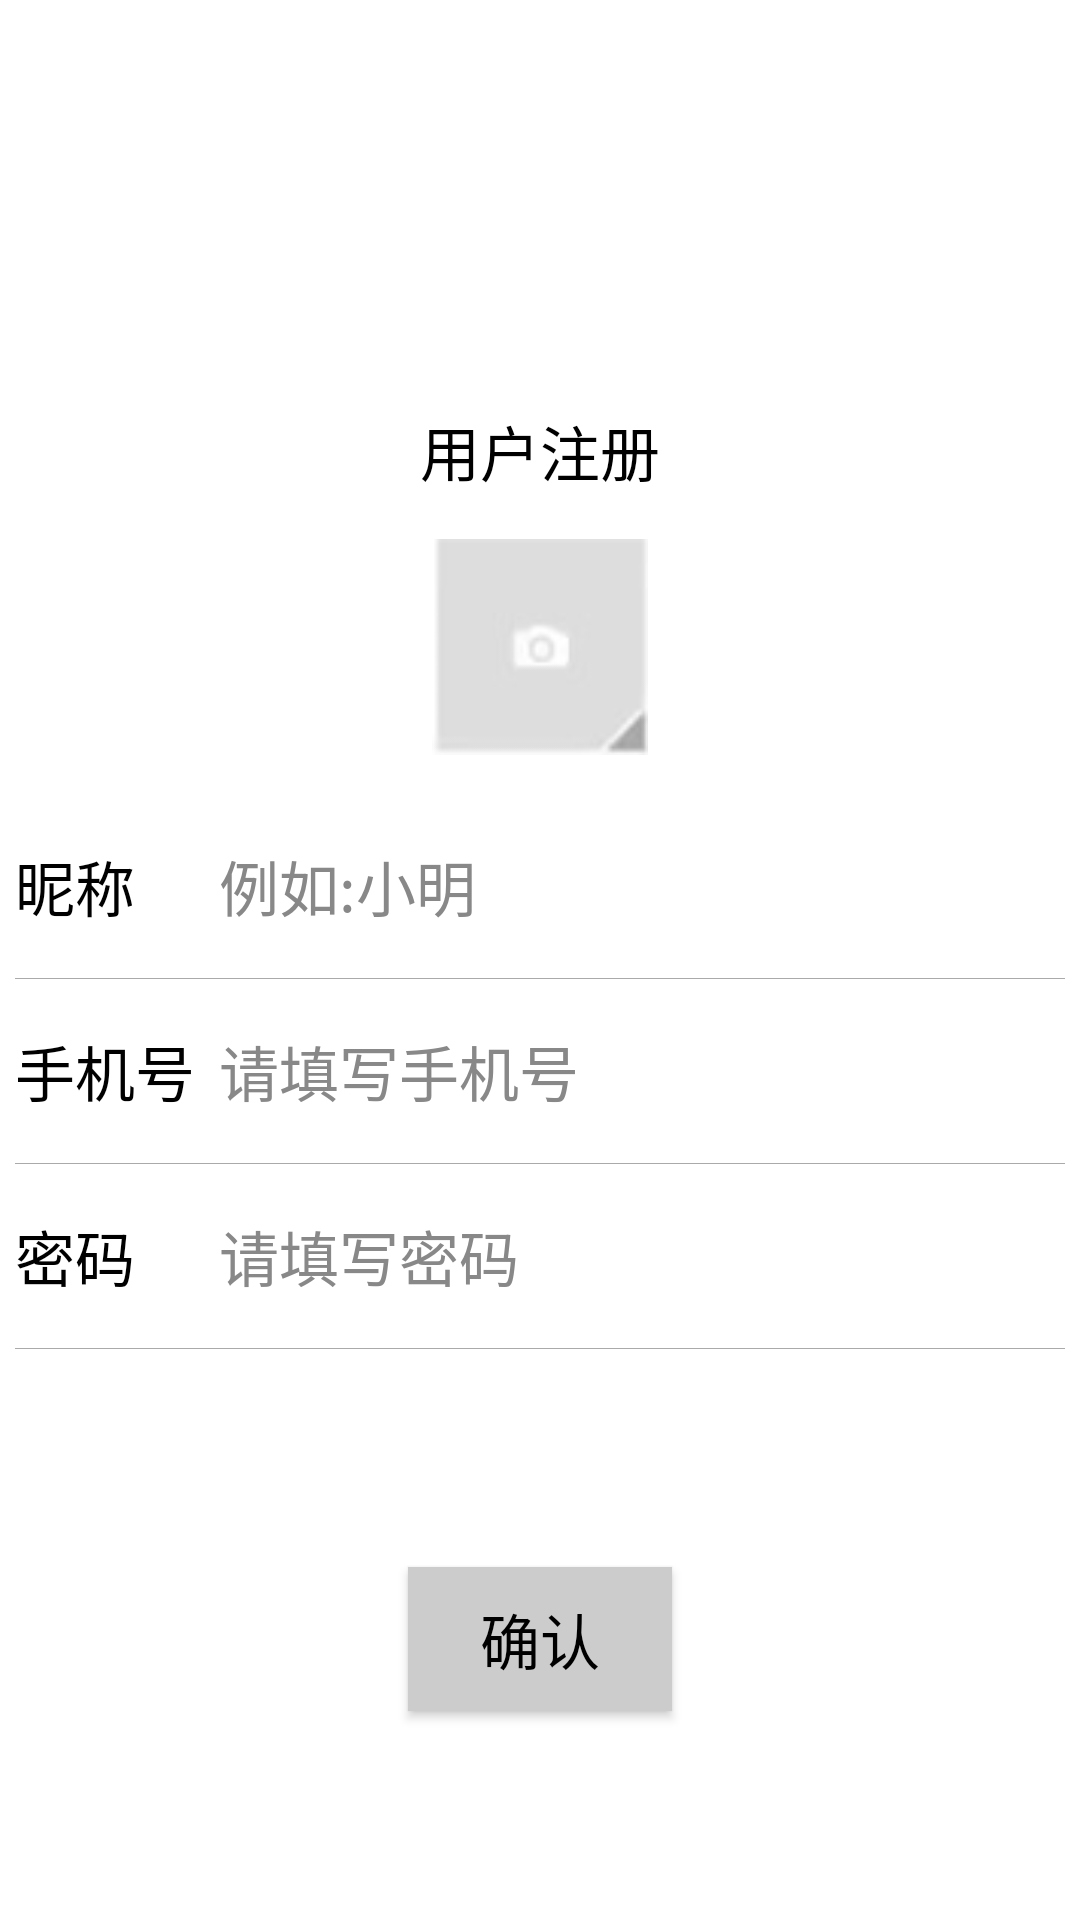

Layout XML and referenced resources for this Android screen:
<!-- AndroidManifest.xml: application theme Theme.Design.NoActionBar -->
<!-- res/layout/activity_regist.xml -->
<?xml version="1.0" encoding="utf-8"?>
<androidx.constraintlayout.widget.ConstraintLayout xmlns:android="http://schemas.android.com/apk/res/android"
    xmlns:app="http://schemas.android.com/apk/res-auto"
    xmlns:tools="http://schemas.android.com/tools"
    android:layout_width="match_parent"
    android:layout_height="match_parent"
    android:background="#ffffff"
    tools:context=".RegistActivity">

    <TextView
        android:id="@+id/textView"
        android:layout_width="wrap_content"
        android:layout_height="wrap_content"
        android:text="用户注册"
        android:textColor="@color/black"
        android:textSize="20sp"
        app:layout_constraintBottom_toBottomOf="parent"
        app:layout_constraintEnd_toEndOf="parent"
        app:layout_constraintHorizontal_bias="0.5"
        app:layout_constraintStart_toStartOf="parent"
        app:layout_constraintTop_toTopOf="parent"
        app:layout_constraintVertical_bias="0.222" />

    <Button
        android:id="@+id/btn_select_avatar"
        android:layout_width="72dp"
        android:layout_height="72dp"
        android:background="@drawable/select_avatar_button"
        app:layout_constraintBottom_toBottomOf="parent"
        app:layout_constraintEnd_toEndOf="parent"
        app:layout_constraintHorizontal_bias="0.5"
        app:layout_constraintStart_toStartOf="parent"
        app:layout_constraintTop_toBottomOf="@+id/textView"
        app:layout_constraintVertical_bias="0.036" />

    <GridLayout
        android:id="@+id/gridLayout"
        android:layout_width="350dp"
        android:layout_height="180dp"
        android:columnCount="4"
        android:orientation="horizontal"
        android:rowCount="6"
        app:layout_constraintBottom_toBottomOf="parent"
        app:layout_constraintEnd_toEndOf="parent"
        app:layout_constraintHorizontal_bias="0.5"
        app:layout_constraintStart_toStartOf="parent"
        app:layout_constraintTop_toBottomOf="@+id/btn_select_avatar"
        app:layout_constraintVertical_bias="0.1">


        <TextView
            android:layout_columnSpan="1"
            android:layout_gravity="bottom"
            android:layout_marginTop="8dp"
            android:layout_marginBottom="8dp"
            android:text="昵称"
            android:textColor="@color/black"
            android:textSize="20sp" />

        <EditText
            android:id="@+id/nick_input"
            android:layout_columnSpan="3"
            android:layout_gravity="bottom"
            android:layout_marginLeft="8dp"
            android:layout_marginTop="8dp"
            android:layout_marginBottom="8dp"
            android:background="@color/white"
            android:hint="例如:小明"
            android:maxLines="1"
            android:textColor="@color/black"
            android:textColorHint="#888888"
            android:textSize="20sp" />

        <View
            android:layout_width="fill_parent"
            android:layout_height="1px"
            android:layout_columnSpan="4"
            android:layout_gravity="bottom"
            android:layout_marginTop="8dp"
            android:layout_marginBottom="8dp"
            android:background="@android:color/darker_gray" />

        <TextView
            android:layout_columnSpan="1"
            android:layout_gravity="bottom"
            android:layout_marginTop="8dp"
            android:layout_marginBottom="8dp"
            android:text="手机号"
            android:textColor="@color/black"
            android:textSize="20sp" />

        <EditText
            android:id="@+id/phone_input"
            android:layout_columnSpan="3"
            android:layout_gravity="bottom"
            android:layout_marginLeft="8dp"
            android:layout_marginTop="8dp"
            android:layout_marginBottom="8dp"
            android:background="@color/white"
            android:hint="请填写手机号"
            android:maxLines="1"
            android:textColor="@color/black"
            android:textColorHint="#888888"
            android:textSize="20sp" />

        <View
            android:layout_width="fill_parent"
            android:layout_height="1px"
            android:layout_columnSpan="4"
            android:layout_gravity="bottom"
            android:layout_marginTop="8dp"
            android:layout_marginBottom="8dp"
            android:background="@android:color/darker_gray" />

        <TextView
            android:layout_columnSpan="1"
            android:layout_gravity="bottom"
            android:layout_marginTop="8dp"
            android:layout_marginBottom="8dp"
            android:text="密码"
            android:textColor="@color/black"
            android:textSize="20sp" />

        <EditText
            android:id="@+id/password_input"
            android:layout_columnSpan="3"
            android:layout_gravity="bottom"
            android:layout_marginLeft="8dp"
            android:layout_marginTop="8dp"
            android:layout_marginBottom="8dp"
            android:background="@color/white"
            android:inputType="textPassword"
            android:hint="请填写密码"
            android:maxLines="1"
            android:textColor="@color/black"
            android:textColorHint="#888888"
            android:textSize="20sp" />

        <View
            android:layout_width="fill_parent"
            android:layout_height="1px"
            android:layout_columnSpan="4"
            android:layout_marginTop="8dp"
            android:layout_marginBottom="8dp"
            android:background="@android:color/darker_gray" />

    </GridLayout>

    <Button
        android:id="@+id/btn_regist_confirm"
        android:layout_width="wrap_content"
        android:layout_height="wrap_content"
        android:text="确认"
        android:textColor="@color/black"
        android:textSize="20sp"
        android:background="#cccccc"
        app:layout_constraintBottom_toBottomOf="parent"
        app:layout_constraintEnd_toEndOf="parent"
        app:layout_constraintHorizontal_bias="0.5"
        app:layout_constraintStart_toStartOf="parent"
        app:layout_constraintTop_toBottomOf="@+id/gridLayout" />


</androidx.constraintlayout.widget.ConstraintLayout>
<!-- resources referenced by this layout -->
<resources>
  <!-- drawable select_avatar_button: png bitmap (drawable, 1524 bytes) -->
  <!-- not gathered from this repository: default colours our renderer supplied (Android Studio template values) -->
  <color name="black">#FF000000</color>
  <color name="white">#FFFFFFFF</color>
</resources>
